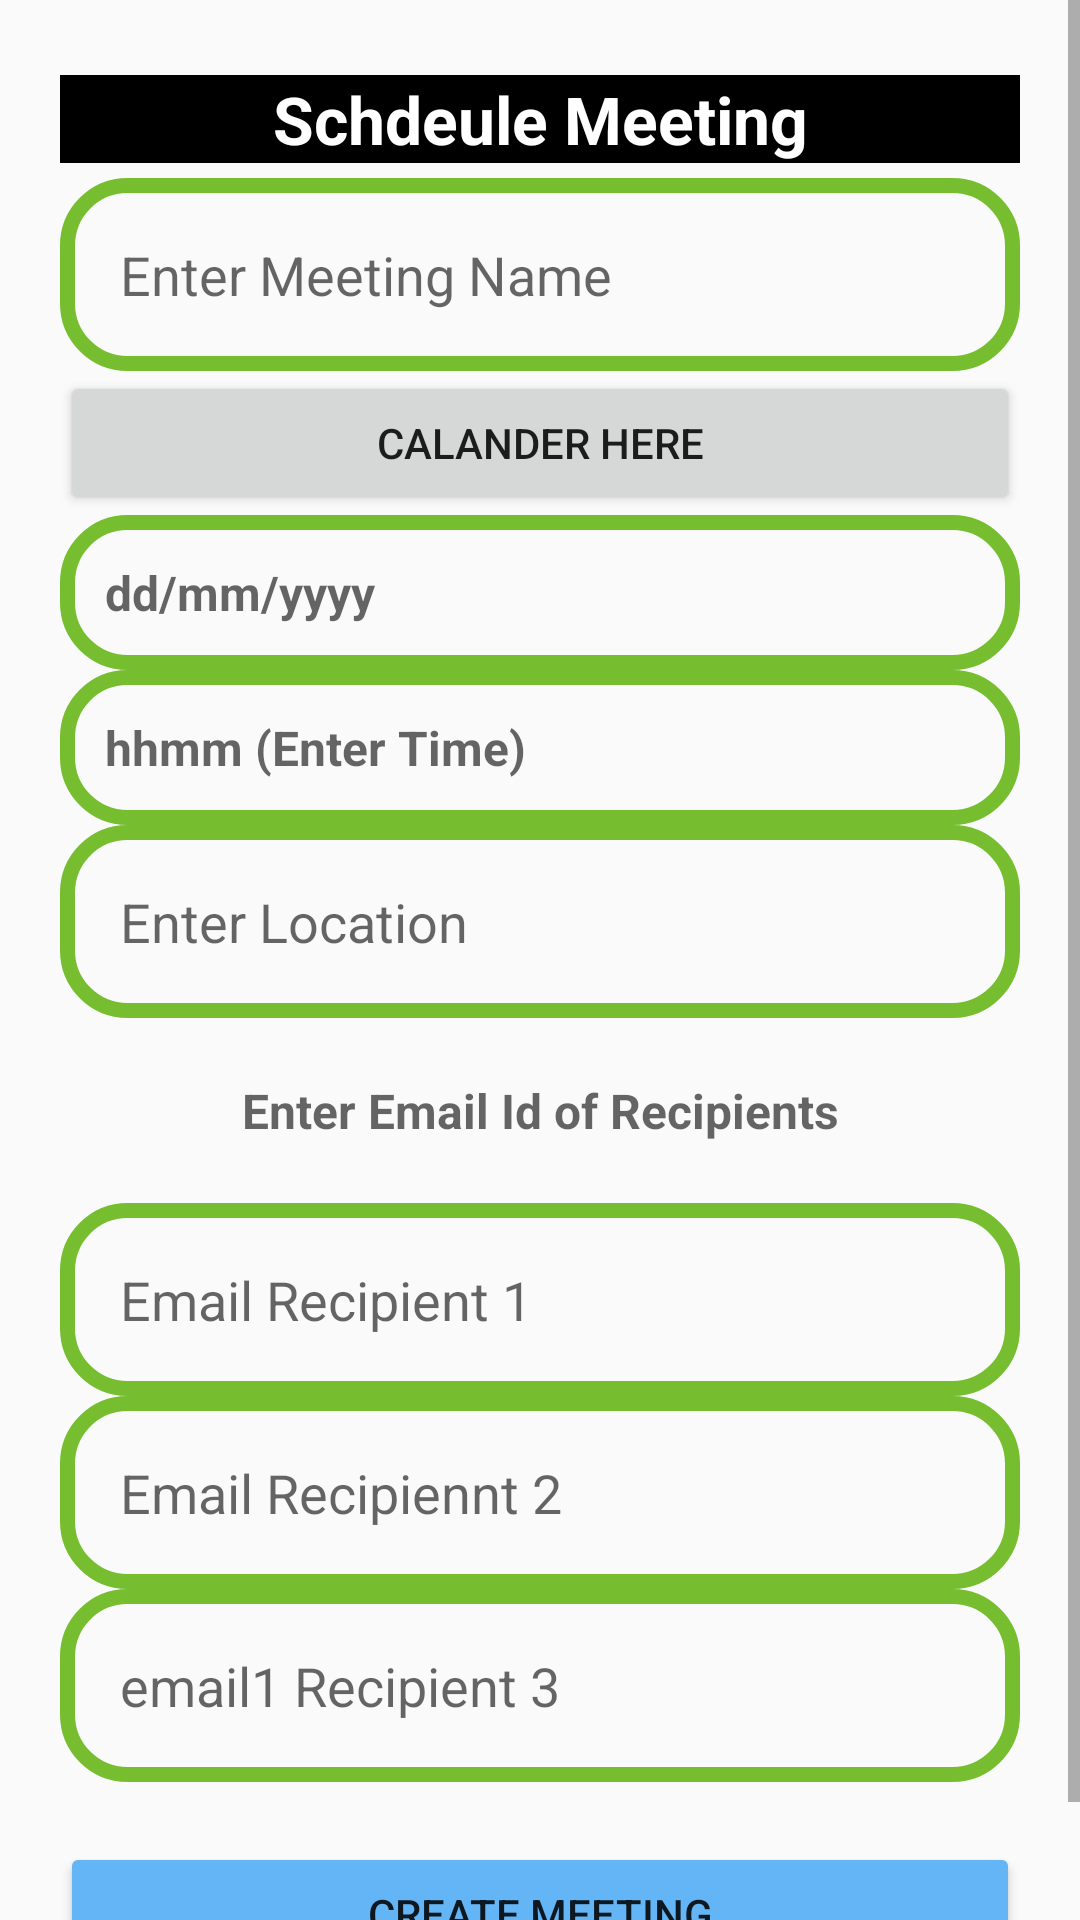

Layout XML and referenced resources for this Android screen:
<!-- AndroidManifest.xml: application theme AppTheme -->
<!-- res/layout/schedule.xml -->
<?xml version="1.0" encoding="utf-8"?>

<LinearLayout xmlns:android="http://schemas.android.com/apk/res/android"
    xmlns:app="http://schemas.android.com/apk/res-auto"
    xmlns:tools="http://schemas.android.com/tools"
    android:layout_width="match_parent"
    android:layout_height="match_parent"
    tools:context=".Schedule">

    <ScrollView
        android:id="@+id/m"
        android:layout_width="match_parent"
        android:layout_height="match_parent">

    <LinearLayout
        android:layout_width="match_parent"
        android:layout_height="wrap_content"
        android:weightSum="10"
        android:layout_margin="20dp"
        android:layout_marginTop="10dp"
        android:paddingBottom="20dp"
        android:paddingLeft="0dp"
        android:paddingRight="0dp"
        android:paddingTop="5dp"
        android:orientation="vertical"
        tools:ignore="MissingConstraints">


        <TextView
            android:id="@+id/NewCaHeadline"
            android:layout_width="match_parent"
            android:layout_height="wrap_content"
            android:layout_marginBottom="5dp"
            android:layout_weight="2"
            android:background="@android:color/black"
            android:gravity="center"
            android:text="Schdeule Meeting"
            android:textAlignment="center"
            android:textColor="@android:color/white"
            android:textSize="22sp"
            android:textStyle="bold" />


        <EditText
            android:id="@+id/name"
            android:layout_width="match_parent"
            android:layout_height="wrap_content"
            android:layout_marginTop="0dp"
            android:drawablePadding="10dp"
            android:background="@drawable/editbox"
            android:hint="Enter Meeting Name"
            android:inputType="textEmailAddress"
            android:padding="20dp"
            />
        <Button
            android:layout_width="match_parent"
            android:layout_height="match_parent"
            android:text="Calander here"
            android:id="@+id/Calander_show"/>

        <TextView
            android:id="@+id/show_date"
            android:layout_width="match_parent"
            android:layout_height="wrap_content"
            android:hint="dd/mm/yyyy"
            android:inputType="date"
            android:paddingLeft="15dp"
            android:paddingTop="15dp"
            android:paddingRight="25dp"
            android:paddingBottom="15dp"
            android:background="@drawable/editbox"
            android:textSize="16sp"
            android:textStyle="bold" />


        <EditText
            android:id="@+id/picktime"
            android:layout_width="match_parent"
            android:layout_height="wrap_content"
            android:hint="hhmm (Enter Time)"
            android:inputType="date"
            android:paddingLeft="15dp"
            android:paddingTop="15dp"
            android:paddingRight="25dp"
            android:paddingBottom="15dp"
            android:background="@drawable/editbox"
            android:textSize="16sp"
            android:textStyle="bold" />

        <EditText
            android:id="@+id/location"
            android:layout_width="match_parent"
            android:layout_height="wrap_content"
            android:layout_marginTop="0dp"
            android:drawablePadding="10dp"
            android:hint="Enter Location"
            android:background="@drawable/editbox"
            android:inputType="textEmailAddress"
            android:padding="20dp"
            />

        <TextView
            android:id="@+id/recipeint"
            android:layout_width="match_parent"
            android:layout_height="wrap_content"
            android:layout_marginTop="0dp"
            android:drawablePadding="10dp"
            android:gravity="center"
            android:hint="Enter Email Id of Recipients"
            android:inputType="textEmailAddress"
            android:padding="20dp"
            android:textSize="16dp"
            android:textStyle="bold" />
        <EditText
            android:id="@+id/email1"
            android:layout_width="match_parent"
            android:layout_height="wrap_content"
            android:layout_marginTop="0dp"
            android:drawablePadding="10dp"
            android:hint="Email Recipient 1"
            android:background="@drawable/editbox"
            android:inputType="textEmailAddress"
            android:padding="20dp"
            />
        <EditText
            android:id="@+id/email2"
            android:layout_width="match_parent"
            android:layout_height="wrap_content"
            android:layout_marginTop="0dp"
            android:drawablePadding="10dp"
            android:hint="Email Recipiennt 2"
            android:background="@drawable/editbox"
            android:inputType="textEmailAddress"
            android:padding="20dp"
            />
        <EditText
            android:id="@+id/email3"
            android:layout_width="match_parent"
            android:layout_height="wrap_content"
            android:layout_marginTop="0dp"
            android:drawablePadding="10dp"
            android:hint="email1 Recipient 3"
            android:inputType="textEmailAddress"
            android:background="@drawable/editbox"
            android:padding="20dp"
            />

        <Button
            android:id="@+id/btn"
            android:layout_width="match_parent"
            android:layout_height="wrap_content"
            android:layout_marginTop="20dp"
            android:text="Create Meeting"
            android:backgroundTint="#64b5f6"
            android:onClick="sendEmail">


        </Button>


    </LinearLayout>

    </ScrollView>


</LinearLayout>
<!-- resources referenced by this layout -->
<resources>
  <!-- drawable editbox (drawable) -->
  <?xml version="1.0" encoding="utf-8"?>
  <shape xmlns:android="http://schemas.android.com/apk/res/android">
  <corners android:radius="20dp" />
      <stroke android:color="#76be2f"
          android:width="5dp"/>
  </shape>
  <style name="AppTheme" parent="Theme.AppCompat.Light.NoActionBar">
  
          <item name="colorPrimary">@color/colorPrimary</item>
          <item name="colorPrimaryDark">@color/colorPrimaryDark</item>
          <item name="colorAccent">@color/colorAccent</item>
      </style>
  <color name="colorPrimary">#64b5f6</color>
  <color name="colorPrimaryDark">#2286c3</color>
  <color name="colorAccent">#f9a825</color>
</resources>
